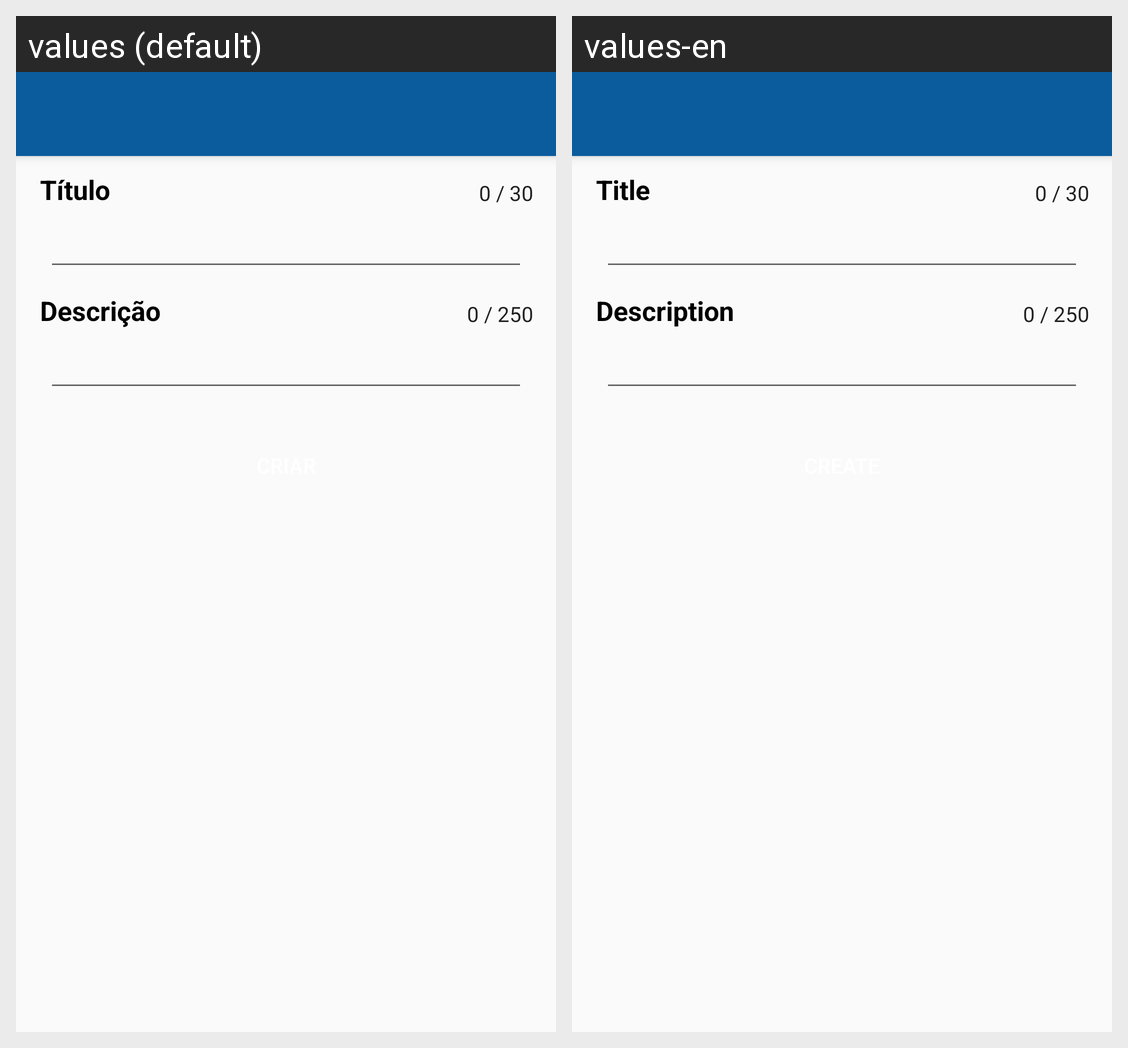

The Android screen above is rendered under two locales of the same app. Produce the string resources it draws, with the default and per-locale values.
Android screen res/layout/forum_nova_discussao.xml rendered under 2 locales, left to right: values (default), values-en. Device: Nexus 5 (rendered at 1080×1920; each locale shown at half size, 540×960, under a caption strip naming it); theme AppTheme.
Strings drawn on this screen, with the default value and each locale's value (text and hints the layout hard-codes, and strings that could not be matched under every locale, appear in the picture but are not listed):

titulo
  values: Título
  values-en: Title

descricao
  values: Descrição
  values-en: Description
